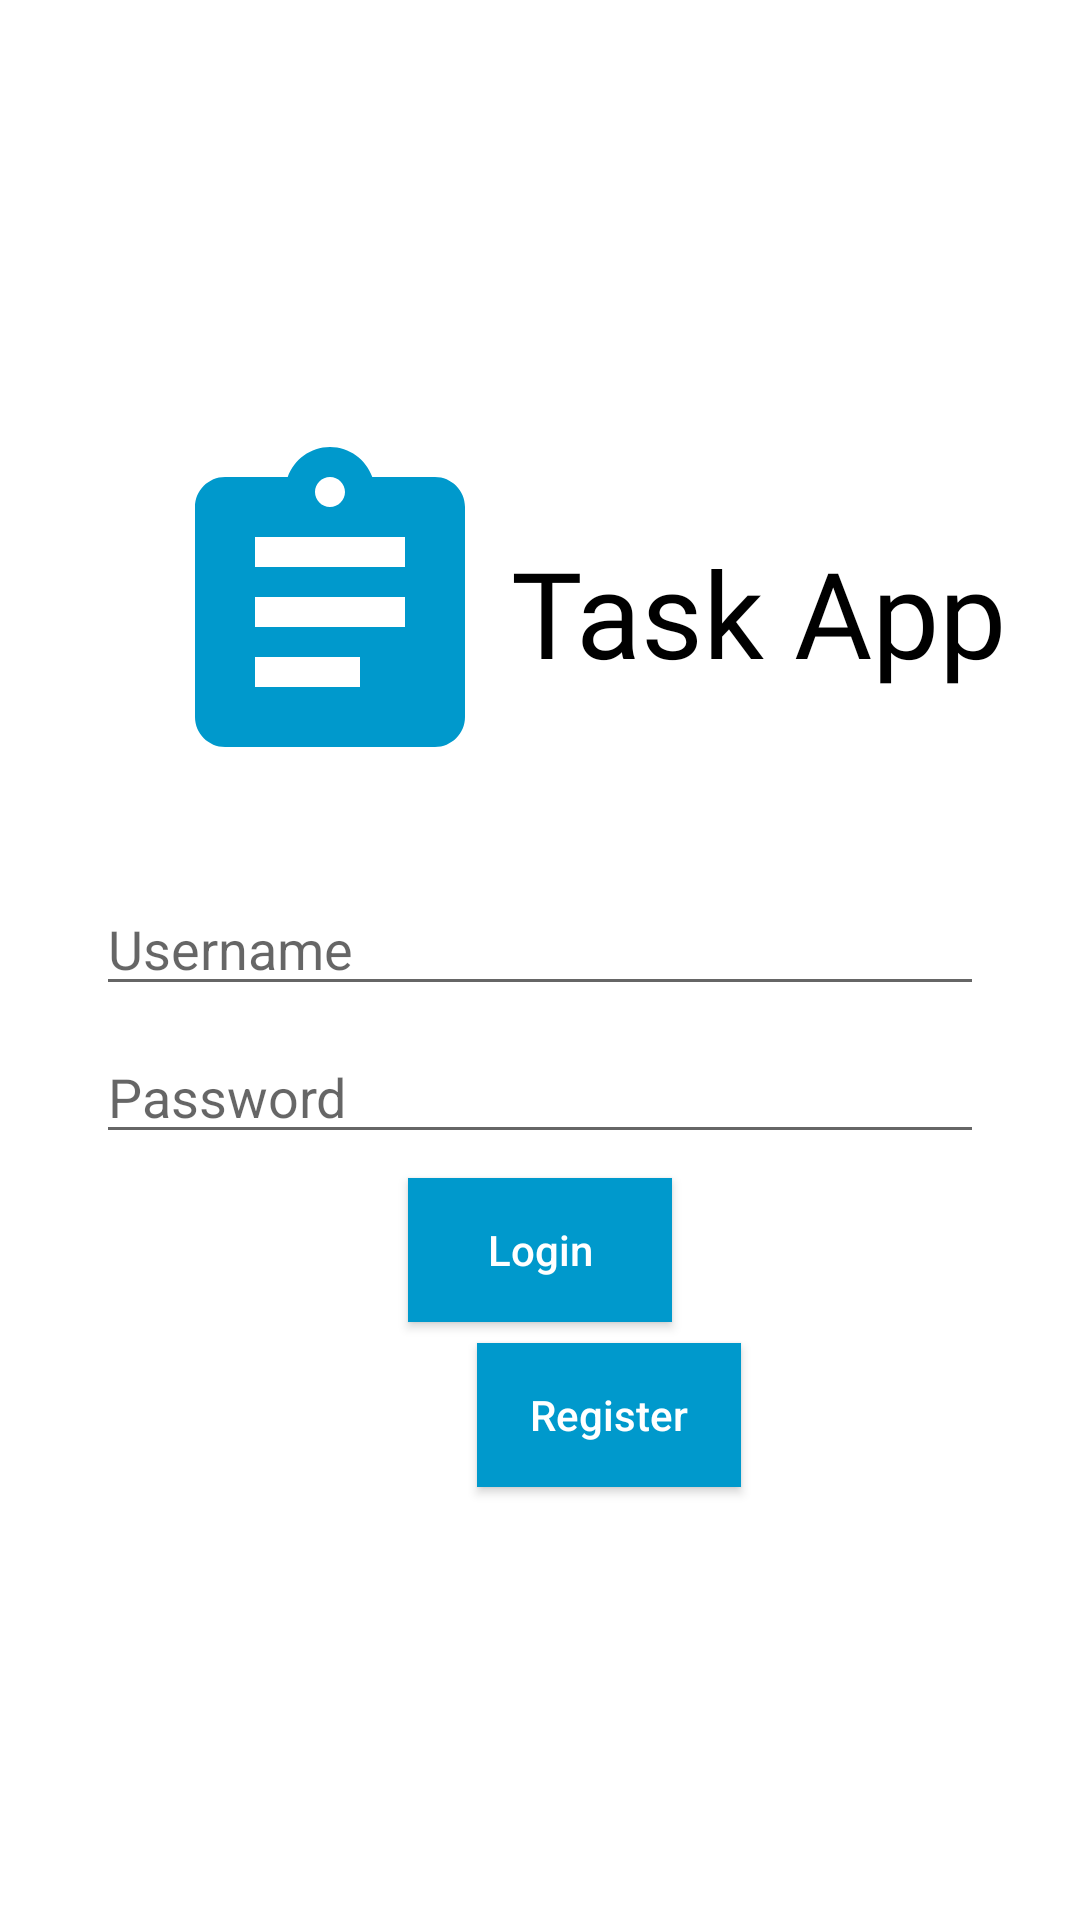

Android layout source for this screen:
<!-- AndroidManifest.xml: application theme Theme.TaskAppV2 -->
<!-- res/layout/activity_main.xml -->
<?xml version="1.0" encoding="utf-8"?>
<RelativeLayout xmlns:android="http://schemas.android.com/apk/res/android"
    xmlns:app="http://schemas.android.com/apk/res-auto"
    xmlns:tools="http://schemas.android.com/tools"
    android:orientation="vertical"
    android:layout_width="match_parent"
    android:layout_height="match_parent"
    android:gravity="center"
    tools:context="com.example.taskappv2.login.MainActivity">

    <ImageView
        android:id="@+id/logo"
        android:layout_width="120dp"
        android:layout_height="120dp"

        android:layout_alignParentLeft="true"
        android:layout_centerInParent="true"
        android:layout_marginStart="50dp"
        android:layout_marginLeft="30dp"
        android:layout_marginTop="0dp"

        android:layout_marginEnd="0dp"
        android:src="@drawable/ic_baseline_assignment_blue"

        />

    <TextView
        android:id="@+id/textView"
        android:layout_width="wrap_content"
        android:layout_height="wrap_content"

        android:layout_centerInParent="true"
        android:layout_marginTop="20dp"
        android:layout_marginBottom="28dp"
        android:layout_toRightOf="@+id/logo"
        android:fontFamily="@font/nunito_sans_semibold"
        android:gravity="center"
        android:text="Task App"
        android:textColor="#000"
        android:textSize="40sp" />


    <EditText
        android:id="@+id/txtUsername"
        android:layout_width="match_parent"
        android:layout_height="wrap_content"
        android:layout_below="@id/logo"
        android:layout_marginStart="32dp"
        android:layout_marginTop="30dp"
        android:layout_marginEnd="32dp"
        android:ems="10"
        android:hint="Username"
        android:singleLine="true"/>

    <EditText
        android:id="@+id/txtPassword"
        android:layout_width="match_parent"
        android:layout_height="wrap_content"
        android:layout_marginStart="32dp"
        android:layout_marginTop="8dp"
        android:layout_marginEnd="32dp"
        android:ems="10"
        android:hint="Password"
        android:inputType="textPassword"
        android:layout_below="@id/txtUsername"/>

    <Button
        android:id="@+id/btnLogin"
        android:layout_width="wrap_content"
        android:layout_height="wrap_content"
        android:layout_below="@id/txtPassword"
        android:layout_centerInParent="true"
        android:layout_marginStart="32dp"
        android:layout_marginLeft="32dp"
        android:layout_marginTop="8dp"
        android:layout_marginEnd="32dp"
        android:layout_marginRight="32dp"
        android:background="@color/colorPrimary"
        android:text="Login"
        android:textAllCaps="false"
        android:textColor="@android:color/white" />

    <Button
        android:id="@+id/btnRegister"
        android:layout_width="wrap_content"
        android:layout_height="wrap_content"
        android:layout_below="@+id/btnLogin"
        android:layout_alignParentStart="true"
        android:layout_centerInParent="true"
        android:layout_marginStart="159dp"
        android:layout_marginLeft="32dp"
        android:layout_marginTop="7dp"
        android:background="@color/colorPrimaryDark"
        android:text="Register"
        android:textAllCaps="false"
        android:textColor="@android:color/white" />
</RelativeLayout>
<!-- resources referenced by this layout -->
<resources>
  <color name="colorPrimary">@android:color/holo_blue_dark</color>
  <color name="colorPrimaryDark">@android:color/holo_blue_dark</color>
  <!-- drawable ic_baseline_assignment_blue (drawable) -->
  <vector android:autoMirrored="true" android:height="24dp"
      android:tint="#0099CC" android:viewportHeight="24"
      android:viewportWidth="24" android:width="24dp" xmlns:android="http://schemas.android.com/apk/res/android">
      <path android:fillColor="@android:color/white" android:pathData="M19,3h-4.18C14.4,1.84 13.3,1 12,1c-1.3,0 -2.4,0.84 -2.82,2L5,3c-1.1,0 -2,0.9 -2,2v14c0,1.1 0.9,2 2,2h14c1.1,0 2,-0.9 2,-2L21,5c0,-1.1 -0.9,-2 -2,-2zM12,3c0.55,0 1,0.45 1,1s-0.45,1 -1,1 -1,-0.45 -1,-1 0.45,-1 1,-1zM14,17L7,17v-2h7v2zM17,13L7,13v-2h10v2zM17,9L7,9L7,7h10v2z"/>
  </vector>
  <style name="Theme.TaskAppV2" parent="Theme.MaterialComponents.DayNight.DarkActionBar">
          
          <item name="colorPrimary">@android:color/holo_blue_dark</item>
          <item name="colorPrimaryVariant">@android:color/holo_blue_dark</item>
          <item name="colorOnPrimary">@color/white</item>
          
          <item name="colorSecondary">@color/teal_200</item>
          <item name="colorSecondaryVariant">@color/teal_700</item>
          <item name="colorOnSecondary">@color/white</item>
          
          <item name="android:statusBarColor" tools:targetApi="l">?attr/colorPrimaryVariant</item>
          
      </style>
  <color name="white">#FFFFFFFF</color>
  <color name="teal_200">#FF03DAC5</color>
  <color name="teal_700">#FF018786</color>
</resources>
